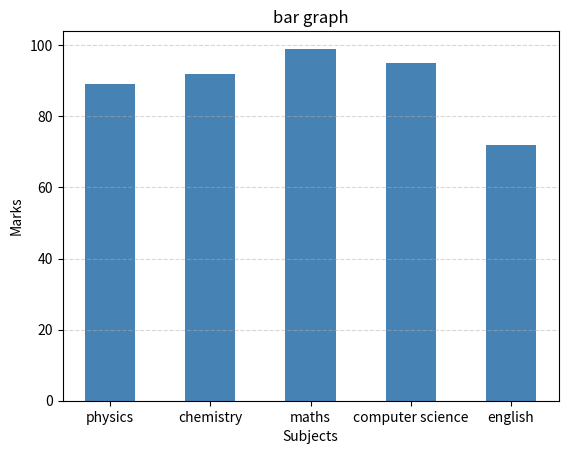

Generate this figure with matplotlib:
import matplotlib.pyplot as plt

Subjects=["physics","chemistry","maths","computer science","english"]
Marks=[89,92,99,95,72]

plt.bar(Subjects,Marks,color="steelblue",width=0.5)
plt.title("bar graph")
plt.xlabel("Subjects")
plt.ylabel("Marks")
plt.grid(axis="y",linestyle="--",alpha=0.5)
plt.show()